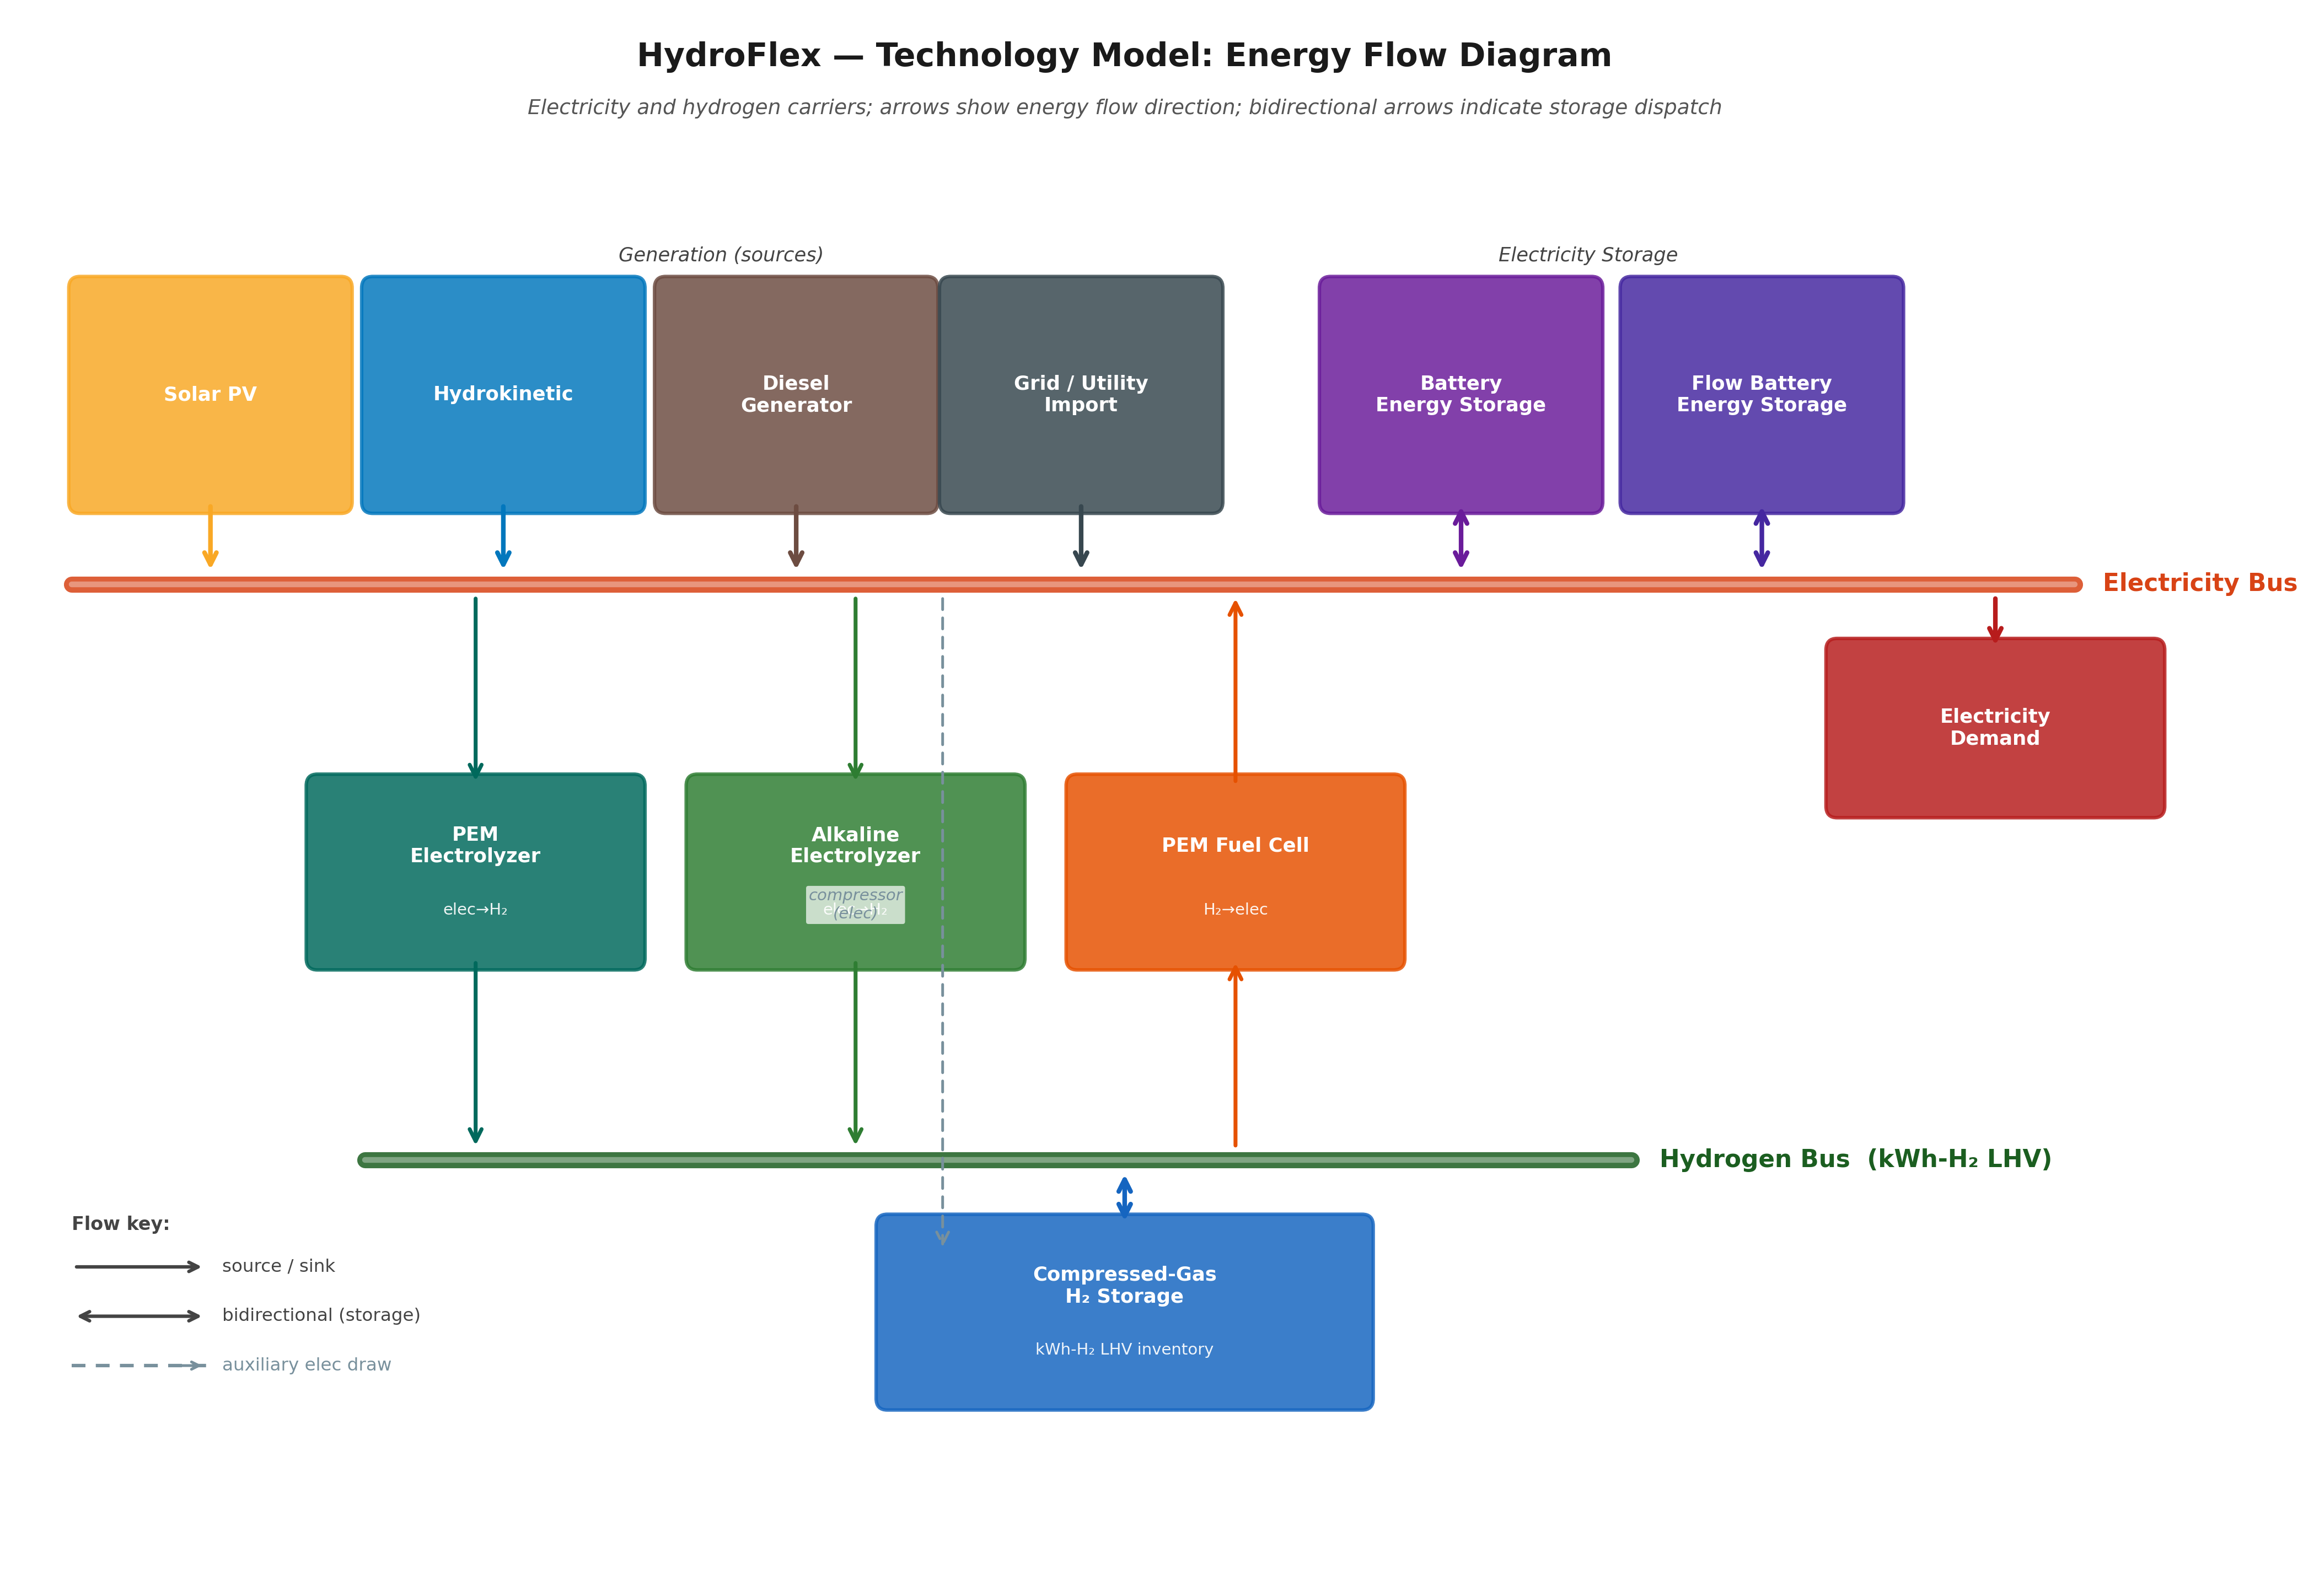

This chart was generated by the following Python code:
"""
DERopt Energy System Diagram
==============================
Shows all modeled technologies and the two energy carriers (electricity bus,
hydrogen bus) with directed flow connections.

Run:    python figures/energy_system.py
Needs:  pip install matplotlib
Output: figures/energy_system.pdf  (vector, for reports)
        figures/energy_system.png  (300 dpi raster)
"""

import matplotlib
matplotlib.use("Agg")
import matplotlib.pyplot as plt
from matplotlib.patches import FancyBboxPatch
from pathlib import Path

OUT = Path(__file__).parent

plt.rcParams.update({"font.family": "sans-serif", "font.size": 9})

# ── Canvas ────────────────────────────────────────────────────────────────────
FIG_W, FIG_H = 14.0, 9.5
DX,    DY    = 14.0, 9.5
fig, ax = plt.subplots(figsize=(FIG_W, FIG_H))
fig.patch.set_facecolor("white")
ax.set_xlim(0, DX)
ax.set_ylim(0, DY)
ax.axis("off")

# ── Palette ───────────────────────────────────────────────────────────────────
C = {
    "solar":      "#F9A825",
    "hydro":      "#0277BD",
    "diesel":     "#6D4C41",
    "grid":       "#37474F",
    "battery":    "#6A1B9A",
    "flow_bat":   "#4527A0",
    "load":       "#B71C1C",
    "pem_elec":   "#00695C",
    "alk_elec":   "#2E7D32",
    "fuel_cell":  "#E65100",
    "h2_stor":    "#1565C0",
    "elec_bus":   "#D84315",
    "h2_bus":     "#1B5E20",
    "arrow":      "#37474F",
    "dashed":     "#78909C",
}

# ── Bus y-positions ───────────────────────────────────────────────────────────
Y_E = 6.05          # electricity bus
Y_H = 2.55          # hydrogen bus

# ── Drawing helpers ───────────────────────────────────────────────────────────

def bus(y, x0, x1, label, color, label_right=True, ax=ax):
    """Draw a thick colored horizontal bus bar with label."""
    ax.plot([x0, x1], [y, y], color=color, linewidth=7,
            solid_capstyle="round", zorder=2, alpha=0.85)
    ax.plot([x0, x1], [y, y], color="white", linewidth=2.5,
            solid_capstyle="round", zorder=3, alpha=0.35)
    lx = (x1 + 0.18) if label_right else (x0 - 0.18)
    ha = "left" if label_right else "right"
    ax.text(lx, y, label, ha=ha, va="center", fontsize=10.5,
            color=color, fontweight="bold", zorder=4)


def tech_box(x, y, w, h, label, color, sub=None, fs=8.5, ax=ax):
    """Filled rounded technology box."""
    rect = FancyBboxPatch(
        (x, y), w, h,
        boxstyle="round,pad=0.07",
        linewidth=1.5,
        edgecolor=color,
        facecolor=color,
        alpha=0.84,
        zorder=5,
    )
    ax.add_patch(rect)
    if sub:
        ax.text(x + w / 2, y + h * 0.65, label,
                ha="center", va="center", fontsize=fs,
                color="white", fontweight="bold", zorder=6)
        ax.text(x + w / 2, y + h * 0.28, sub,
                ha="center", va="center", fontsize=fs - 1.5,
                color="white", alpha=0.92, zorder=6)
    else:
        ax.text(x + w / 2, y + h / 2, label,
                ha="center", va="center", fontsize=fs,
                color="white", fontweight="bold", zorder=6,
                multialignment="center")


def flow_arrow(x1, y1, x2, y2, color, bidir=False, lw=1.8, dashed=False, ax=ax):
    """Arrow representing energy flow between a technology and a bus."""
    style = "<->" if bidir else "->"
    ls = (0, (4, 3)) if dashed else "solid"
    ax.annotate(
        "", xy=(x2, y2), xytext=(x1, y1),
        arrowprops=dict(
            arrowstyle=style,
            color=color,
            lw=lw,
            mutation_scale=13,
            connectionstyle="arc3,rad=0",
            linestyle=ls,
        ),
        zorder=7,
    )


def flow_label(x, y, text, color, ax=ax):
    ax.text(x, y, text, ha="center", va="center", fontsize=7.0,
            color=color, style="italic", zorder=8,
            bbox=dict(boxstyle="round,pad=0.15", fc="white", ec="none", alpha=0.7))


# ── Bus bars ──────────────────────────────────────────────────────────────────
bus(Y_E, x0=0.35, x1=13.0, label="Electricity Bus", color=C["elec_bus"])
bus(Y_H, x0=2.20, x1=10.20, label="Hydrogen Bus  (kWh-H₂ LHV)", color=C["h2_bus"])

# ── Title ─────────────────────────────────────────────────────────────────────
ax.text(7.0, 9.35, "HydroFlex — Technology Model: Energy Flow Diagram",
        ha="center", va="top", fontsize=14, fontweight="bold", color="#1A1A1A")
ax.text(7.0, 9.00, "Electricity and hydrogen carriers; arrows show energy flow direction; "
        "bidirectional arrows indicate storage dispatch",
        ha="center", va="top", fontsize=9.0, color="#555", style="italic")

# ─────────────────────────────────────────────────────────────────────────────
# ABOVE ELECTRICITY BUS — Generation sources
#   Solar PV, Hydrokinetic, Diesel Generator, Grid/Utility Import
#   Battery ES, Flow Battery (bidirectional storage)
# ─────────────────────────────────────────────────────────────────────────────
BW = 1.65   # generation box width
BH = 1.30   # generation box height
BY = Y_E + 0.50     # bottom y of generation boxes

GEN_SPECS = [
    (0.40,  "Solar PV",            C["solar"],    None),
    (2.25,  "Hydrokinetic",        C["hydro"],    None),
    (4.10,  "Diesel\nGenerator",   C["diesel"],   None),
    (5.90,  "Grid / Utility\nImport",  C["grid"], None),
]
for (xl, lbl, col, sub) in GEN_SPECS:
    tech_box(xl, BY, BW, BH, lbl, col, sub=sub)
    cx = xl + BW / 2
    flow_arrow(cx, BY, cx, Y_E + 0.06, color=col, lw=2.0)

# Storage (bidirectional — same row)
STOR_SPECS = [
    (8.30,  "Battery\nEnergy Storage",       C["battery"]),
    (10.20, "Flow Battery\nEnergy Storage",  C["flow_bat"]),
]
for (xl, lbl, col) in STOR_SPECS:
    tech_box(xl, BY, BW, BH, lbl, col)
    cx = xl + BW / 2
    flow_arrow(cx, BY, cx, Y_E + 0.06, color=col, bidir=True, lw=2.0)

# Category annotations
ax.text(4.45, BY + BH + 0.14,
        "Generation (sources)",
        ha="center", va="bottom", fontsize=8.5, color="#444", style="italic")
ax.text(9.93, BY + BH + 0.14,
        "Electricity Storage",
        ha="center", va="bottom", fontsize=8.5, color="#444", style="italic")

# ─────────────────────────────────────────────────────────────────────────────
# ELECTRICITY DEMAND — below electricity bus, right side
# ─────────────────────────────────────────────────────────────────────────────
DEM_X, DEM_W, DEM_H = 11.50, 2.00, 0.95
DEM_Y = Y_E - 0.40 - DEM_H
tech_box(DEM_X, DEM_Y, DEM_W, DEM_H, "Electricity\nDemand", C["load"], fs=8.5)
# Arrow from bus down to demand box top
flow_arrow(DEM_X + DEM_W / 2, Y_E - 0.06,
           DEM_X + DEM_W / 2, DEM_Y + DEM_H,
           color=C["load"], lw=2.0)

# ─────────────────────────────────────────────────────────────────────────────
# CONVERTERS — between the two buses
#   PEM Electrolyzer:   elec → H₂
#   Alkaline Electrolyzer:  elec → H₂
#   PEM Fuel Cell:      H₂ → elec
# ─────────────────────────────────────────────────────────────────────────────
CW = 2.00
CH = 1.05
CY = (Y_E + Y_H) / 2 - CH / 2      # vertically centred between buses

CONV_SPECS = [
    (1.90,  "PEM\nElectrolyzer",      C["pem_elec"],  "elec→H₂"),
    (4.30,  "Alkaline\nElectrolyzer", C["alk_elec"],  "elec→H₂"),
    (6.70,  "PEM Fuel Cell",          C["fuel_cell"], "H₂→elec"),
]

for (xl, lbl, col, direction) in CONV_SPECS:
    tech_box(xl, CY, CW, CH, lbl, col, sub=direction)
    cx = xl + CW / 2
    if direction == "elec→H₂":
        # Draw from electricity bus down to box top, and from box bottom down to H2 bus
        flow_arrow(cx, Y_E - 0.06, cx, CY + CH, color=col, lw=1.7)
        flow_arrow(cx, CY, cx, Y_H + 0.06, color=col, lw=1.7)
    else:
        # H₂ → elec: arrows from H2 bus up to box bottom, and from box top up to electricity bus
        flow_arrow(cx, Y_H + 0.06, cx, CY, color=col, lw=1.7)
        flow_arrow(cx, CY + CH, cx, Y_E - 0.06, color=col, lw=1.7)

# ─────────────────────────────────────────────────────────────────────────────
# COMPRESSED-GAS HYDROGEN STORAGE — below hydrogen bus
# ─────────────────────────────────────────────────────────────────────────────
H2S_W = 3.00
H2S_H = 1.05
H2S_X = 5.50    # left edge; center at 7.0
H2S_Y = Y_H - 0.40 - H2S_H

tech_box(H2S_X, H2S_Y, H2S_W, H2S_H,
         "Compressed-Gas\nH₂ Storage", C["h2_stor"],
         sub="kWh-H₂ LHV inventory")

# Bidirectional arrow to H2 bus
flow_arrow(H2S_X + H2S_W / 2, Y_H - 0.06,
           H2S_X + H2S_W / 2, H2S_Y + H2S_H,
           color=C["h2_stor"], bidir=True, lw=2.0)

# Compressor electricity draw (dashed arrow from electricity bus to H2 storage)
comp_x = H2S_X + 0.35
flow_arrow(comp_x, Y_E - 0.06, comp_x, H2S_Y + H2S_H * 0.85,
           color=C["dashed"], lw=1.2, dashed=True)
flow_label(comp_x - 0.55, (Y_E + H2S_Y + H2S_H) / 2,
           "compressor\n(elec)", C["dashed"])

# ─────────────────────────────────────────────────────────────────────────────
# Legend — flow direction key
# ─────────────────────────────────────────────────────────────────────────────
LEG_X, LEG_Y = 0.35, 1.55
ax.text(LEG_X, LEG_Y + 0.55, "Flow key:", fontsize=8.0, color="#444",
        fontweight="bold", va="bottom")
# one-way source
ax.annotate("", xy=(LEG_X + 0.85, LEG_Y + 0.35), xytext=(LEG_X, LEG_Y + 0.35),
            arrowprops=dict(arrowstyle="->", color="#444", lw=1.5, mutation_scale=10))
ax.text(LEG_X + 0.95, LEG_Y + 0.35, "source / sink", fontsize=7.8, color="#444", va="center")
# bidirectional
ax.annotate("", xy=(LEG_X + 0.85, LEG_Y + 0.05), xytext=(LEG_X, LEG_Y + 0.05),
            arrowprops=dict(arrowstyle="<->", color="#444", lw=1.5, mutation_scale=10))
ax.text(LEG_X + 0.95, LEG_Y + 0.05, "bidirectional (storage)", fontsize=7.8, color="#444", va="center")
# dashed
ax.plot([LEG_X, LEG_X + 0.85], [LEG_Y - 0.25, LEG_Y - 0.25],
        color=C["dashed"], lw=1.5, linestyle=(0, (4, 3)))
ax.annotate("", xy=(LEG_X + 0.85, LEG_Y - 0.25), xytext=(LEG_X + 0.65, LEG_Y - 0.25),
            arrowprops=dict(arrowstyle="->", color=C["dashed"], lw=1.2, mutation_scale=8))
ax.text(LEG_X + 0.95, LEG_Y - 0.25, "auxiliary elec draw", fontsize=7.8,
        color=C["dashed"], va="center")

# ─────────────────────────────────────────────────────────────────────────────
# Save
# ─────────────────────────────────────────────────────────────────────────────
plt.tight_layout(pad=0.2)
fig.savefig(OUT / "energy_system.pdf", bbox_inches="tight")
fig.savefig(OUT / "energy_system.png", dpi=300, bbox_inches="tight")
print("Saved:  figures/energy_system.pdf   figures/energy_system.png")
